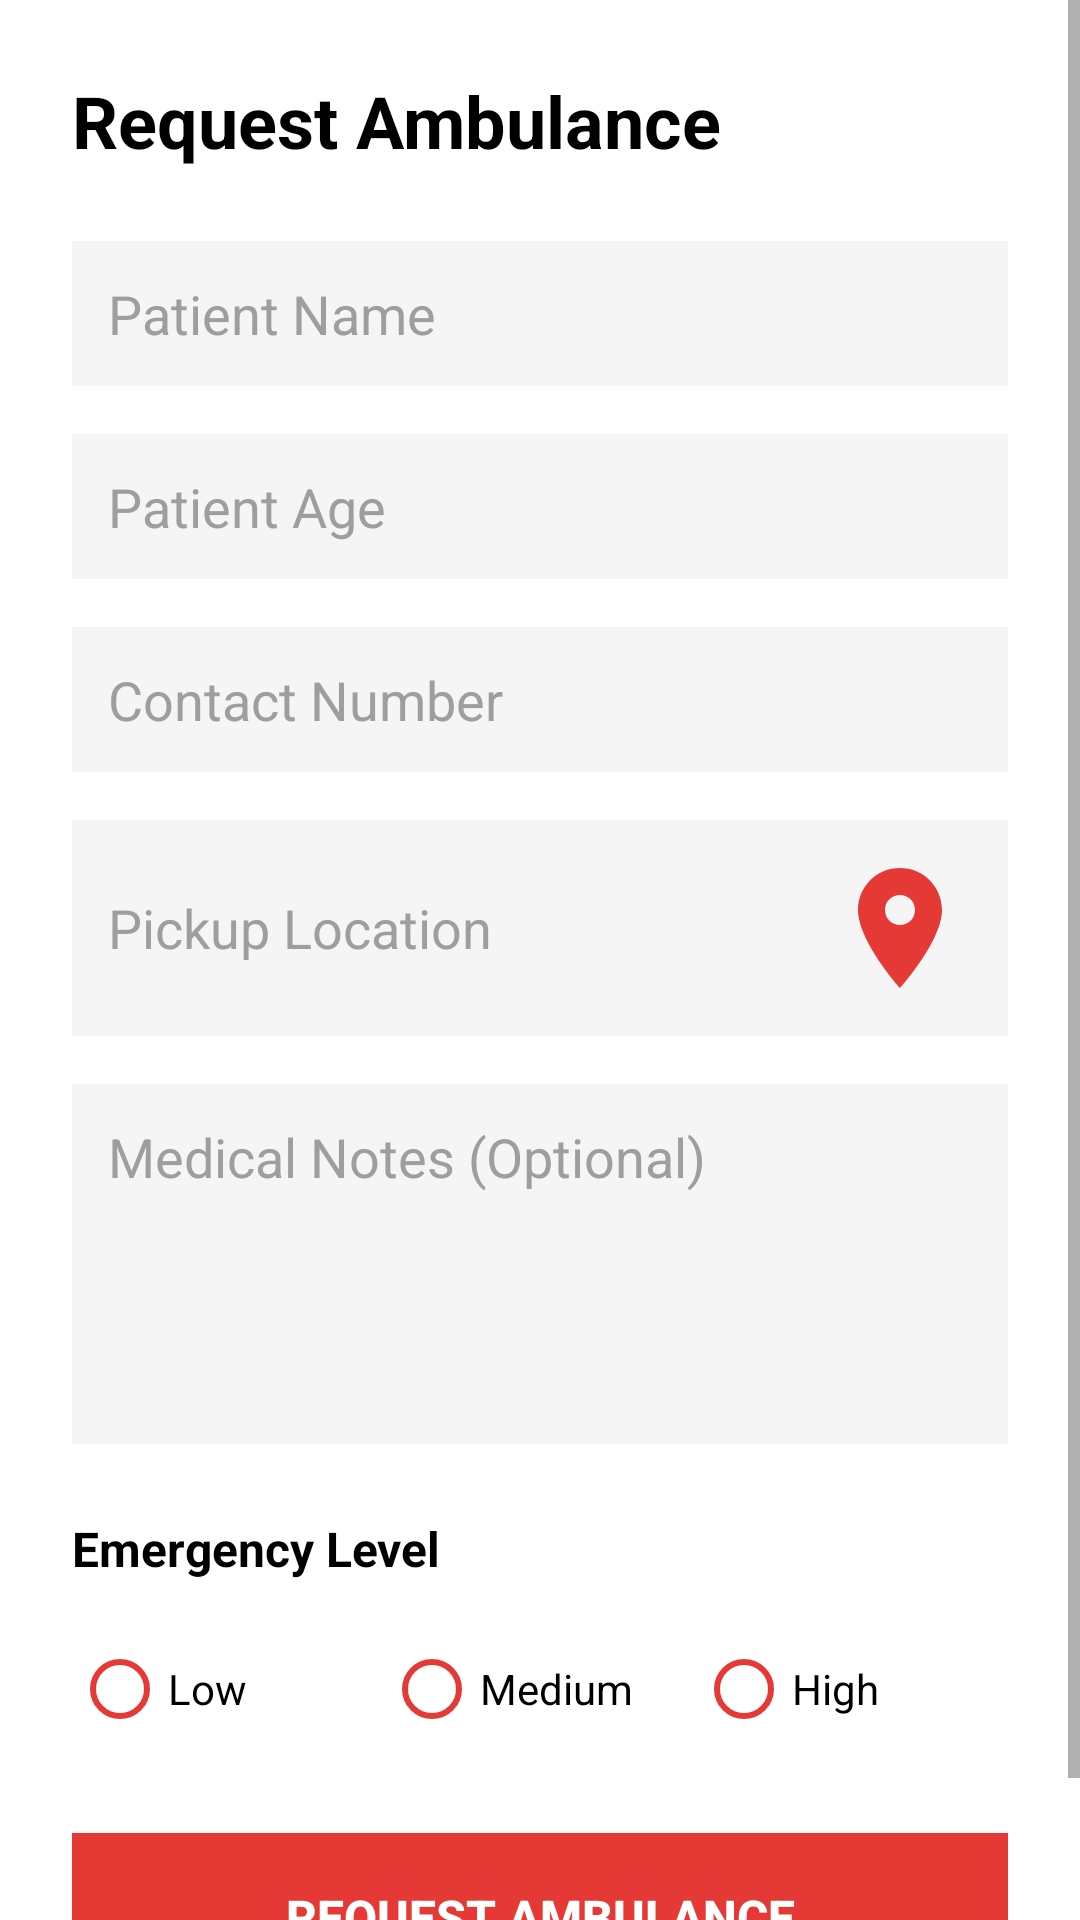

Android layout source for this screen:
<!-- AndroidManifest.xml: activity theme Theme.AmbuPlus -->
<!-- res/layout/activity_request.xml -->
<?xml version="1.0" encoding="utf-8"?>
<ScrollView xmlns:android="http://schemas.android.com/apk/res/android"
    android:layout_width="match_parent"
    android:layout_height="match_parent"
    android:background="#FFFFFF"
    android:fillViewport="true">

    <LinearLayout
        android:layout_width="match_parent"
        android:layout_height="wrap_content"
        android:orientation="vertical"
        android:padding="24dp">

        <TextView
            android:layout_width="wrap_content"
            android:layout_height="wrap_content"
            android:text="Request Ambulance"
            android:textSize="24sp"
            android:textColor="#000000"
            android:textStyle="bold"
            android:layout_marginBottom="24dp" />

        
        <TextView
            android:id="@+id/tvEmergencyBanner"
            android:layout_width="match_parent"
            android:layout_height="wrap_content"
            android:text="🚨 EMERGENCY MODE: 3 requests remaining"
            android:textSize="14sp"
            android:textStyle="bold"
            android:textColor="#FFFFFF"
            android:background="#F44336"
            android:gravity="center"
            android:padding="12dp"
            android:layout_marginBottom="16dp"
            android:visibility="gone" />

        <EditText
            android:id="@+id/etPatientName"
            android:layout_width="match_parent"
            android:layout_height="wrap_content"
            android:hint="Patient Name"
            android:textColor="#000000"
            android:textColorHint="#9E9E9E"
            android:background="#F5F5F5"
            android:minHeight="48dp"
            android:layout_marginBottom="16dp"
            android:padding="12dp" />

        <EditText
            android:id="@+id/etPatientAge"
            android:layout_width="match_parent"
            android:layout_height="wrap_content"
            android:hint="Patient Age"
            android:textColor="#000000"
            android:textColorHint="#9E9E9E"
            android:background="#F5F5F5"
            android:inputType="number"
            android:minHeight="48dp"
            android:layout_marginBottom="16dp"
            android:padding="12dp" />

        <EditText
            android:id="@+id/etContactNumber"
            android:layout_width="match_parent"
            android:layout_height="wrap_content"
            android:hint="Contact Number"
            android:textColor="#000000"
            android:textColorHint="#9E9E9E"
            android:background="#F5F5F5"
            android:inputType="phone"
            android:minHeight="48dp"
            android:layout_marginBottom="16dp"
            android:padding="12dp" />

        <EditText
            android:id="@+id/etLocation"
            android:layout_width="match_parent"
            android:layout_height="wrap_content"
            android:hint="Pickup Location"
            android:textColor="#000000"
            android:textColorHint="#9E9E9E"
            android:background="#F5F5F5"
            android:minHeight="48dp"
            android:layout_marginBottom="16dp"
            android:padding="12dp"
            android:drawableEnd="@drawable/ic_map_marker"
            android:drawableTint="#E53935" />

        <EditText
            android:id="@+id/etMedicalNotes"
            android:layout_width="match_parent"
            android:layout_height="120dp"
            android:hint="Medical Notes (Optional)"
            android:textColor="#000000"
            android:textColorHint="#9E9E9E"
            android:background="#F5F5F5"
            android:gravity="top"
            android:inputType="textMultiLine"
            android:layout_marginBottom="24dp"
            android:padding="12dp" />

        <TextView
            android:layout_width="wrap_content"
            android:layout_height="wrap_content"
            android:text="Emergency Level"
            android:textSize="16sp"
            android:textStyle="bold"
            android:textColor="#000000"
            android:layout_marginBottom="12dp" />

        <RadioGroup
            android:id="@+id/rgEmergencyLevel"
            android:layout_width="match_parent"
            android:layout_height="wrap_content"
            android:orientation="horizontal"
            android:layout_marginBottom="24dp">

            <RadioButton
                android:id="@+id/rbLow"
                android:layout_width="0dp"
                android:layout_height="wrap_content"
                android:layout_weight="1"
                android:text="Low"
                android:textColor="#000000"
                android:buttonTint="#E53935"
                android:minHeight="48dp" />

            <RadioButton
                android:id="@+id/rbMedium"
                android:layout_width="0dp"
                android:layout_height="wrap_content"
                android:layout_weight="1"
                android:text="Medium"
                android:textColor="#000000"
                android:buttonTint="#E53935"
                android:minHeight="48dp" />

            <RadioButton
                android:id="@+id/rbHigh"
                android:layout_width="0dp"
                android:layout_height="wrap_content"
                android:layout_weight="1"
                android:text="High"
                android:textColor="#000000"
                android:buttonTint="#E53935"
                android:minHeight="48dp" />

        </RadioGroup>

        <Button
            android:id="@+id/btnSubmitRequest"
            android:layout_width="match_parent"
            android:layout_height="56dp"
            android:text="REQUEST AMBULANCE"
            android:background="#E53935"
            android:textColor="#FFFFFF"
            android:textSize="16sp"
            android:textStyle="bold" />

    </LinearLayout>

</ScrollView>
<!-- resources referenced by this layout -->
<resources>
  <!-- drawable ic_map_marker (drawable) -->
  <vector xmlns:android="http://schemas.android.com/apk/res/android"
      android:width="48dp"
      android:height="48dp"
      android:viewportWidth="24"
      android:viewportHeight="24">
      
      <path
          android:fillColor="#E53935"
          android:pathData="M12,2C8.1,2,5,5.1,5,9c0,5.2,7,13,7,13s7-7.8,7-13C19,5.1,15.9,2,12,2z M12,11.5c-1.4,0-2.5-1.1-2.5-2.5s1.1-2.5,2.5-2.5s2.5,1.1,2.5,2.5S13.4,11.5,12,11.5z"/>
  </vector>
  <style name="Theme.AmbuPlus" parent="Theme.MaterialComponents.DayNight.DarkActionBar">
          <item name="android:windowNoTitle">true</item>
          <item name="android:windowActionBar">false</item>
  
          <item name="colorPrimary">#E53935</item>
          <item name="colorOnSurface">#000000</item>
          <item name="colorOnBackground">#000000</item>
      </style>
</resources>
